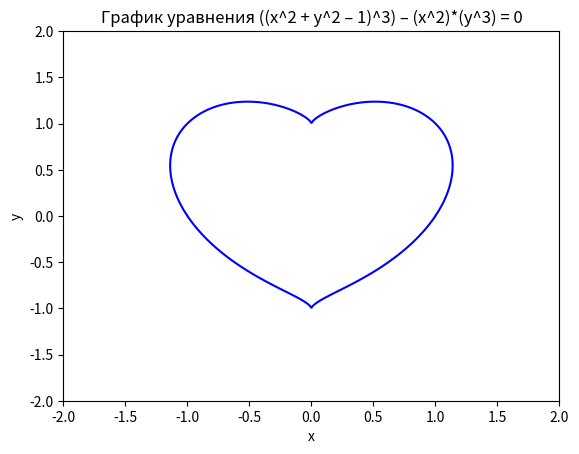

This chart was generated by the following Python code:
import numpy as np
import matplotlib.pyplot as plt

def equation(x, y):
    return ((x**2 + y**2 - 1)**3) - (x**2)*(y**3)

x = np.linspace(-2, 2, 1000)
y = np.linspace(-2, 2, 1000)

X, Y = np.meshgrid(x, y)
Z = equation(X, Y)

plt.contour(X, Y, Z, levels=[0], colors='blue')
plt.title('График уравнения ((x^2 + y^2 – 1)^3) – (x^2)*(y^3) = 0')
plt.xlabel('x')
plt.ylabel('y')
plt.show()
